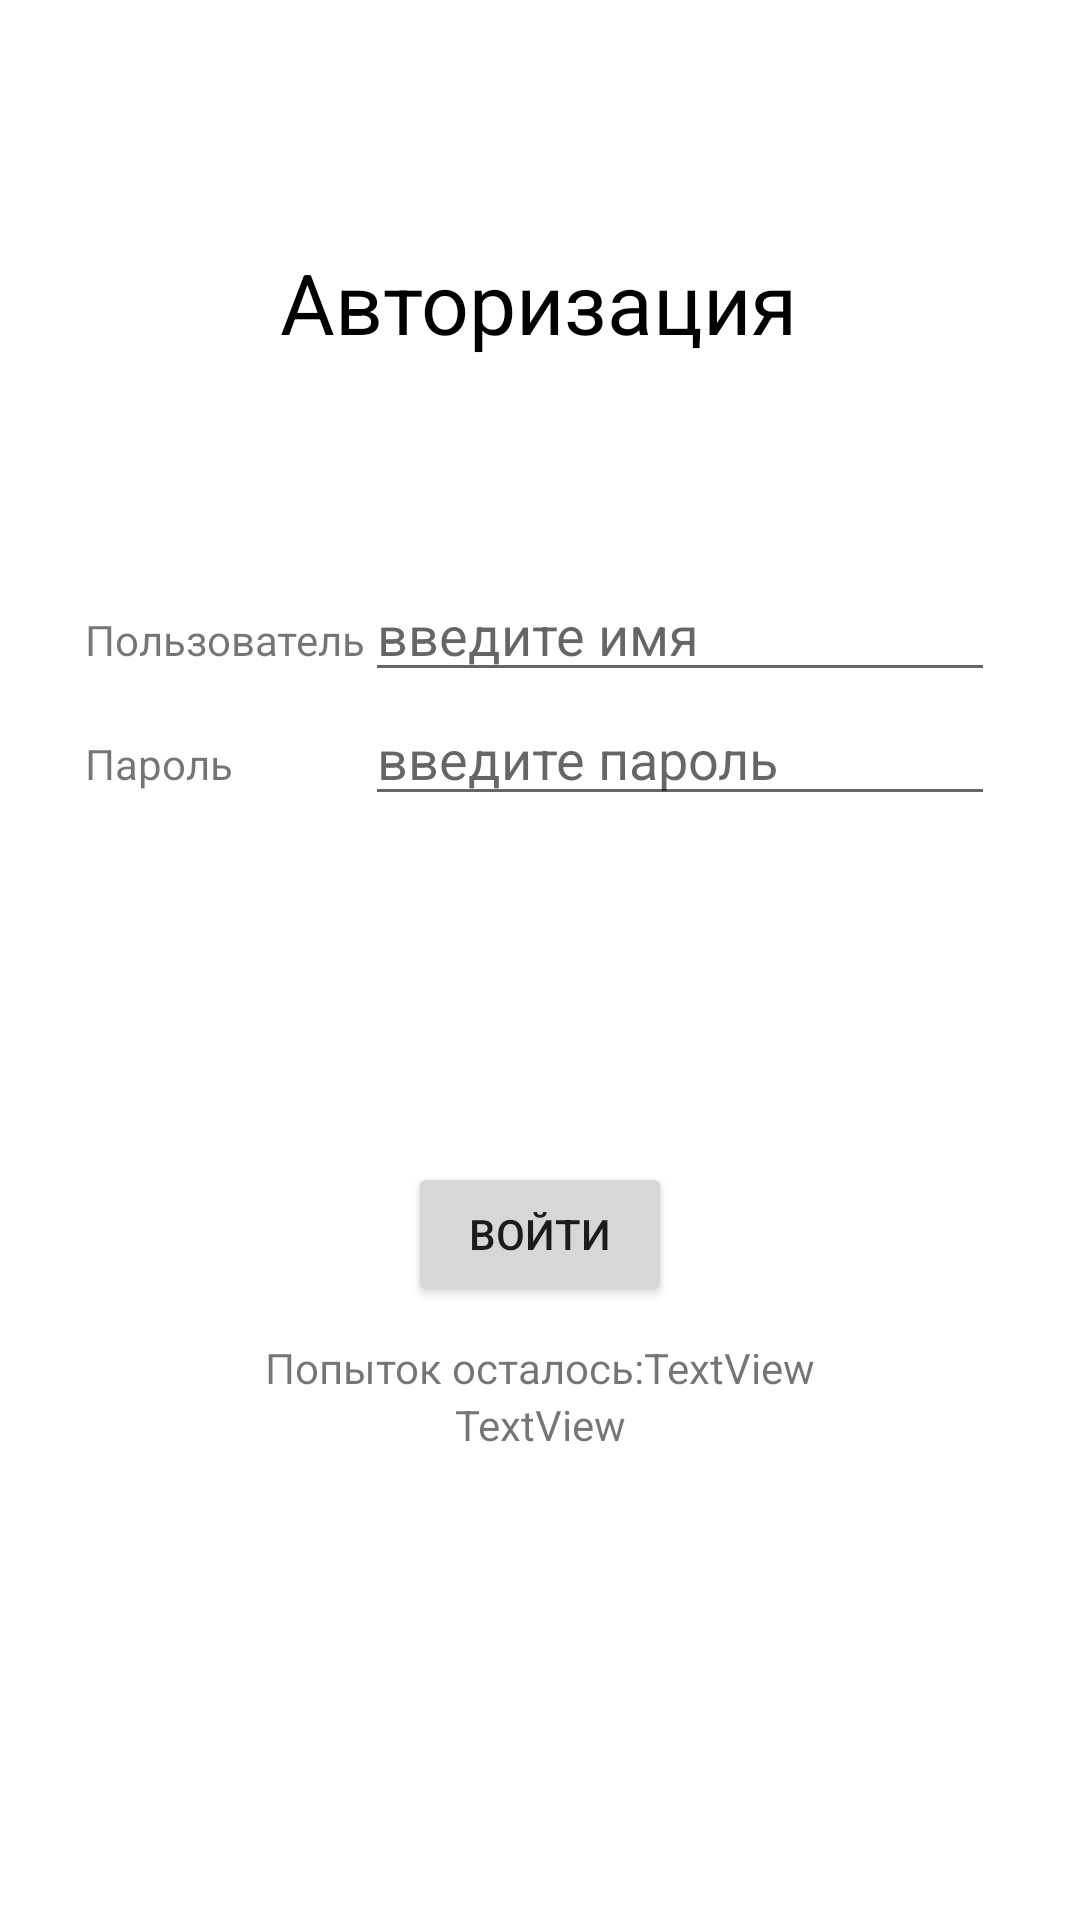

The Android layout XML behind this screen, and the referenced resources:
<!-- AndroidManifest.xml: application theme Theme.LocalAuthorization -->
<!-- res/layout/activity_main.xml -->
<?xml version="1.0" encoding="utf-8"?>
<androidx.constraintlayout.widget.ConstraintLayout xmlns:android="http://schemas.android.com/apk/res/android"
    xmlns:app="http://schemas.android.com/apk/res-auto"
    xmlns:tools="http://schemas.android.com/tools"
    android:layout_width="match_parent"
    android:layout_height="match_parent"
    tools:context=".MainActivity">

    <TextView
        android:id="@+id/textView"
        android:layout_width="wrap_content"
        android:layout_height="wrap_content"
        android:text="@string/autoriz_label"
        android:textColor="#000000"
        android:textSize="28dp"
        app:layout_constraintBottom_toBottomOf="parent"
        app:layout_constraintEnd_toEndOf="parent"
        app:layout_constraintHorizontal_bias="0.498"
        app:layout_constraintStart_toStartOf="parent"
        app:layout_constraintTop_toTopOf="parent"
        app:layout_constraintVertical_bias="0.136" />

    <TableLayout
        android:id="@+id/tableLayout2"
        android:layout_width="wrap_content"
        android:layout_height="wrap_content"
        app:layout_constraintBottom_toBottomOf="parent"
        app:layout_constraintEnd_toEndOf="parent"
        app:layout_constraintStart_toStartOf="parent"
        app:layout_constraintTop_toBottomOf="@+id/textView"
        app:layout_constraintVertical_bias="0.16000003">

        <TableRow
            android:layout_width="match_parent"
            android:layout_height="match_parent">

            <TextView
                android:id="@+id/textView2"
                android:layout_width="wrap_content"
                android:layout_height="wrap_content"
                android:text="@string/user_label" />

            <EditText
                android:id="@+id/user_name"
                android:layout_width="wrap_content"
                android:layout_height="wrap_content"
                android:layout_weight="1"
                android:ems="10"
                android:hint="@string/enter_name"
                android:inputType="textPersonName" />
        </TableRow>

        <TableRow
            android:layout_width="match_parent"
            android:layout_height="match_parent">

            <TextView
                android:id="@+id/textView3"
                android:layout_width="wrap_content"
                android:layout_height="wrap_content"
                android:layout_weight="1"
                android:text="@string/password_label" />

            <EditText
                android:id="@+id/user_pass"
                android:layout_width="wrap_content"
                android:layout_height="wrap_content"
                android:layout_weight="1"
                android:ems="10"
                android:hint="@string/enter_pass"
                android:inputType="textPersonName" />
        </TableRow>

    </TableLayout>

    <Button
        android:id="@+id/button"
        android:layout_width="wrap_content"
        android:layout_height="wrap_content"
        android:onClick="Login"
        android:text="@string/button_label"
        app:layout_constraintBottom_toBottomOf="parent"
        app:layout_constraintEnd_toEndOf="parent"
        app:layout_constraintStart_toStartOf="parent"
        app:layout_constraintTop_toBottomOf="@+id/tableLayout2"
        app:layout_constraintVertical_bias="0.36" />

    <LinearLayout
        android:id="@+id/linearLayout2"
        android:layout_width="wrap_content"
        android:layout_height="wrap_content"
        android:orientation="horizontal"
        app:layout_constraintBottom_toBottomOf="parent"
        app:layout_constraintEnd_toEndOf="parent"
        app:layout_constraintStart_toStartOf="parent"
        app:layout_constraintTop_toBottomOf="@+id/button"
        app:layout_constraintVertical_bias="0.060000002">

        <TextView
            android:id="@+id/attemps_label"
            android:layout_width="wrap_content"
            android:layout_height="wrap_content"
            android:text="@string/attemps_text"
            tools:visibility="invisible" />

        <TextView
            android:id="@+id/attemps_count"
            android:layout_width="wrap_content"
            android:layout_height="wrap_content"
            android:layout_weight="1"
            android:text="TextView"
            tools:visibility="invisible" />

    </LinearLayout>

    <TextView
        android:id="@+id/button_locked"
        android:layout_width="wrap_content"
        android:layout_height="wrap_content"
        android:text="TextView"
        app:layout_constraintBottom_toBottomOf="parent"
        app:layout_constraintEnd_toEndOf="parent"
        app:layout_constraintStart_toStartOf="parent"
        app:layout_constraintTop_toBottomOf="@+id/linearLayout2"
        app:layout_constraintVertical_bias="0"
        tools:visibility="invisible" />

</androidx.constraintlayout.widget.ConstraintLayout>
<!-- resources referenced by this layout -->
<resources>
  <string name="attemps_text">Попыток осталось: </string>
  <string name="autoriz_label">Авторизация</string>
  <string name="button_label">ВОЙТИ</string>
  <string name="enter_name">введите имя</string>
  <string name="enter_pass">введите пароль</string>
  <string name="password_label">Пароль</string>
  <string name="user_label">Пользователь</string>
  <style name="Theme.LocalAuthorization" parent="Theme.MaterialComponents.DayNight.DarkActionBar">
          
          <item name="colorPrimary">@color/purple_500</item>
          <item name="colorPrimaryVariant">@color/purple_700</item>
          <item name="colorOnPrimary">@color/white</item>
          
          <item name="colorSecondary">@color/teal_200</item>
          <item name="colorSecondaryVariant">@color/teal_700</item>
          <item name="colorOnSecondary">@color/black</item>
          
          <item name="android:statusBarColor" tools:targetApi="l">?attr/colorPrimaryVariant</item>
          
      </style>
  <!-- not gathered from this repository: default colours our renderer supplied (Android Studio template values) -->
  <color name="purple_500">#FF6200EE</color>
  <color name="purple_700">#FF3700B3</color>
  <color name="teal_200">#FF03DAC5</color>
  <color name="teal_700">#FF018786</color>
  <color name="black">#FF000000</color>
  <color name="white">#FFFFFFFF</color>
</resources>
